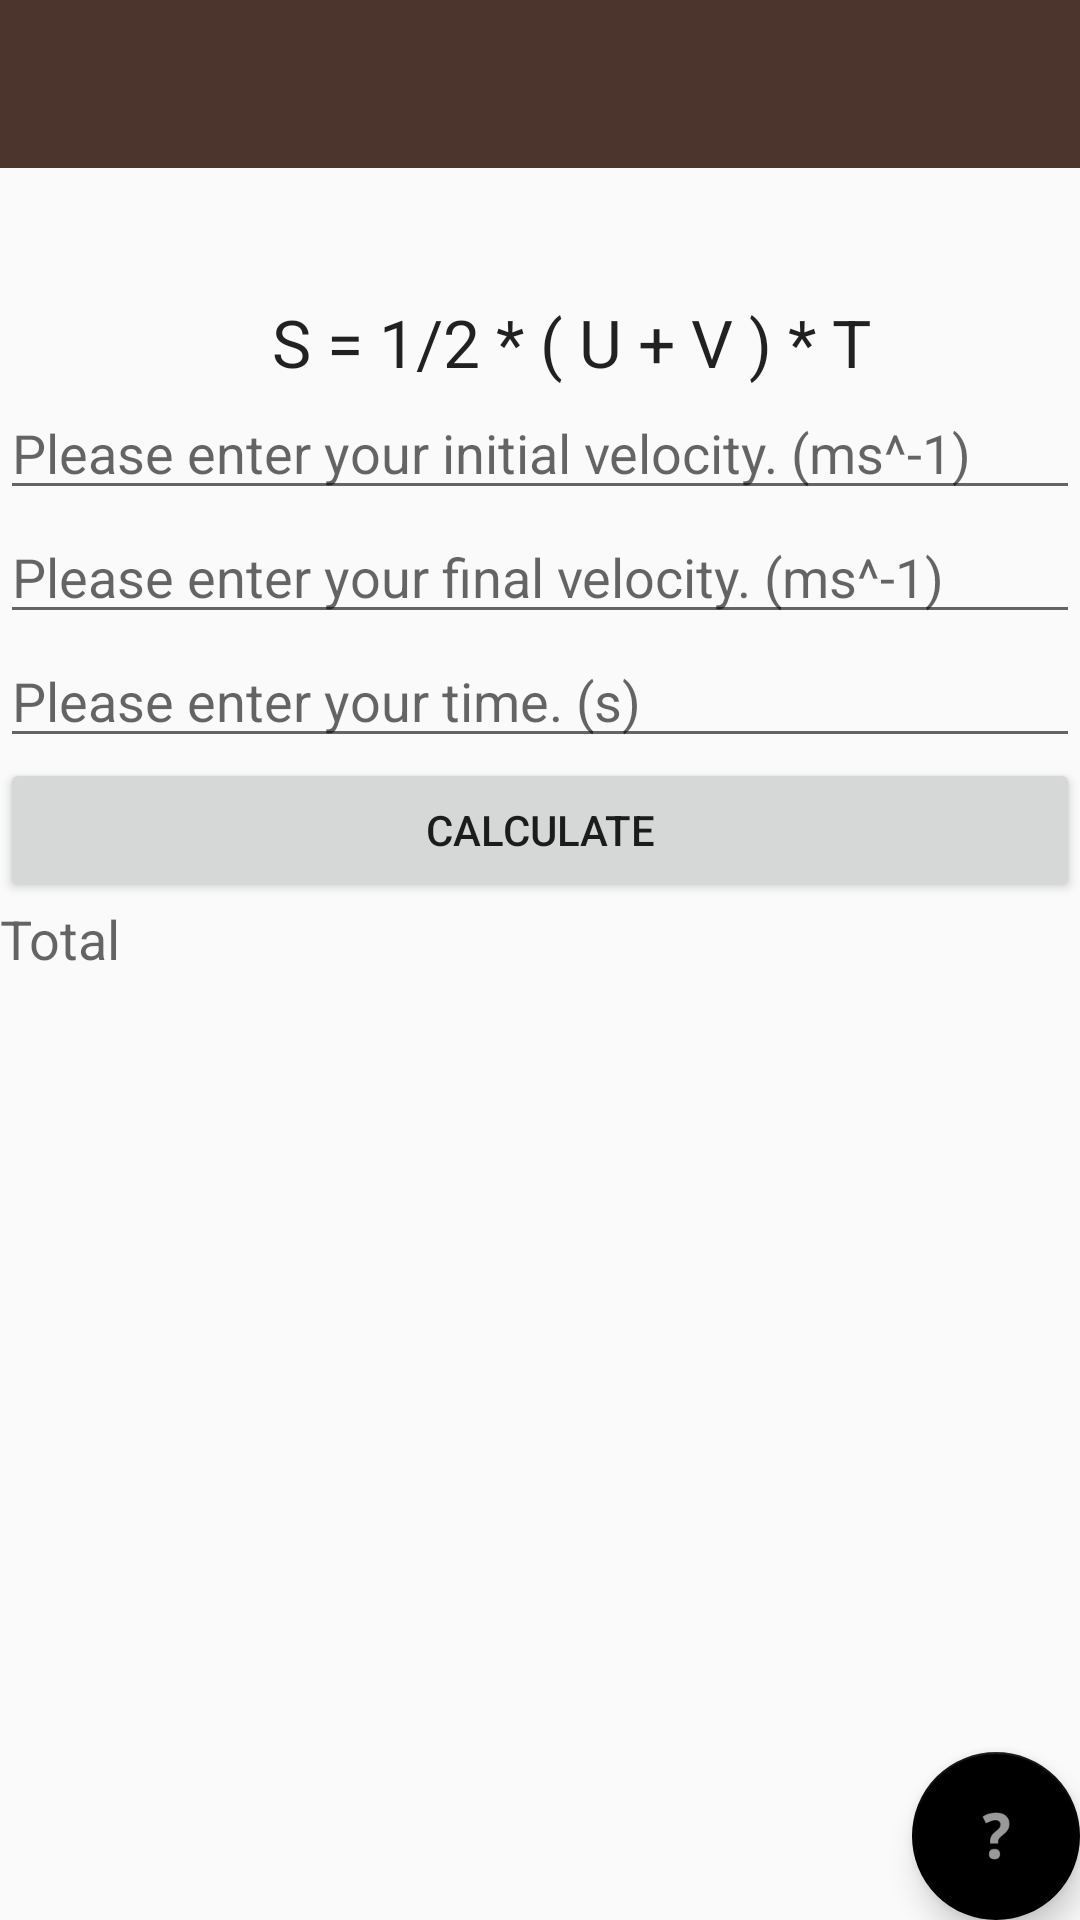

Here is an Android app screen rendered from its layout file. Give the layout XML and the strings, colors and styles it references.
<!-- AndroidManifest.xml: application theme AppTheme -->
<!-- res/layout/activity_suvt_activity.xml -->
<?xml version="1.0" encoding="utf-8"?>
<android.support.design.widget.CoordinatorLayout xmlns:android="http://schemas.android.com/apk/res/android"
    xmlns:app="http://schemas.android.com/apk/res-auto"
    xmlns:tools="http://schemas.android.com/tools"
    android:layout_width="match_parent"
    android:layout_height="match_parent"
    tools:context="com.laminar.calculator.calculator.suvt_activity">

    <include layout="@layout/content_suvt_activity"
        android:id="@+id/include3" />

    <android.support.design.widget.FloatingActionButton
        android:id="@+id/fab"
        android:layout_width="wrap_content"
        android:layout_height="wrap_content"
        android:layout_gravity="bottom|end"
        android:layout_margin="@dimen/fab_margin"
        app:backgroundTint="@android:color/black"
        app:srcCompat="@android:drawable/ic_menu_help" />

    <android.support.v7.widget.Toolbar
        android:id="@+id/toolbar"
        android:layout_width="match_parent"
        android:layout_height="wrap_content"
        android:background="?attr/colorPrimary"
        app:popupTheme="@style/AppTheme.PopupOverlay" />

    <android.support.design.widget.AppBarLayout
        android:layout_width="match_parent"
        android:layout_height="wrap_content"
        android:theme="@style/AppTheme.AppBarOverlay">

    </android.support.design.widget.AppBarLayout>

    <LinearLayout
        android:layout_width="match_parent"
        android:layout_height="match_parent"
        android:orientation="vertical"
        android:weightSum="1">

        <Space
            android:layout_width="match_parent"
            android:layout_height="wrap_content"
            android:layout_weight="0.24" />

        <TextView
            android:id="@+id/textView8"
            android:layout_width="match_parent"
            android:layout_height="wrap_content"
            android:text="                 S = 1/2 * ( U + V ) * T"
            android:textAppearance="@style/TextAppearance.AppCompat.Large" />

        <EditText
            android:id="@+id/Initial_ID"
            android:layout_width="match_parent"
            android:layout_height="wrap_content"
            android:ems="10"
            android:hint="Please enter your initial velocity. (ms^-1)"
            android:inputType="number|numberSigned|numberDecimal" />

        <EditText
            android:id="@+id/Final_ID"
            android:layout_width="match_parent"
            android:layout_height="wrap_content"
            android:ems="10"
            android:hint="Please enter your final velocity. (ms^-1)"
            android:inputType="number|numberSigned|numberDecimal" />

        <EditText
            android:id="@+id/Time_ID"
            android:layout_width="match_parent"
            android:layout_height="wrap_content"
            android:ems="10"
            android:hint="Please enter your time. (s)"
            android:inputType="number|numberSigned|numberDecimal" />

        <Button
            android:id="@+id/composite"
            android:layout_width="match_parent"
            android:layout_height="wrap_content"
            android:onClick="OnPressWorkOut"
            android:text="Calculate" />

        <TextView
            android:id="@+id/textView9"
            android:layout_width="match_parent"
            android:layout_height="wrap_content"
            android:layout_weight="0.09"
            android:text="Total"
            android:textAppearance="@style/TextAppearance.AppCompat.Medium"
            tools:text="Total" />

    </LinearLayout>

</android.support.design.widget.CoordinatorLayout>
<!-- res/layout/content_suvt_activity.xml (included above) -->
<?xml version="1.0" encoding="utf-8"?>
<android.support.constraint.ConstraintLayout xmlns:android="http://schemas.android.com/apk/res/android"
    xmlns:app="http://schemas.android.com/apk/res-auto"
    xmlns:tools="http://schemas.android.com/tools"
    android:layout_width="match_parent"
    android:layout_height="match_parent"
    app:layout_behavior="@string/appbar_scrolling_view_behavior"
    tools:context="com.laminar.calculator.calculator.suvt_activity"
    tools:showIn="@layout/activity_suvt_activity">

</android.support.constraint.ConstraintLayout>
<!-- resources referenced by this layout -->
<resources>
  <style name="AppTheme.AppBarOverlay" parent="ThemeOverlay.AppCompat.Dark.ActionBar" />
  <style name="AppTheme.PopupOverlay" parent="ThemeOverlay.AppCompat.Light" />
  <style name="AppTheme" parent="Theme.AppCompat.Light.DarkActionBar">
          
          
      </style>
</resources>
